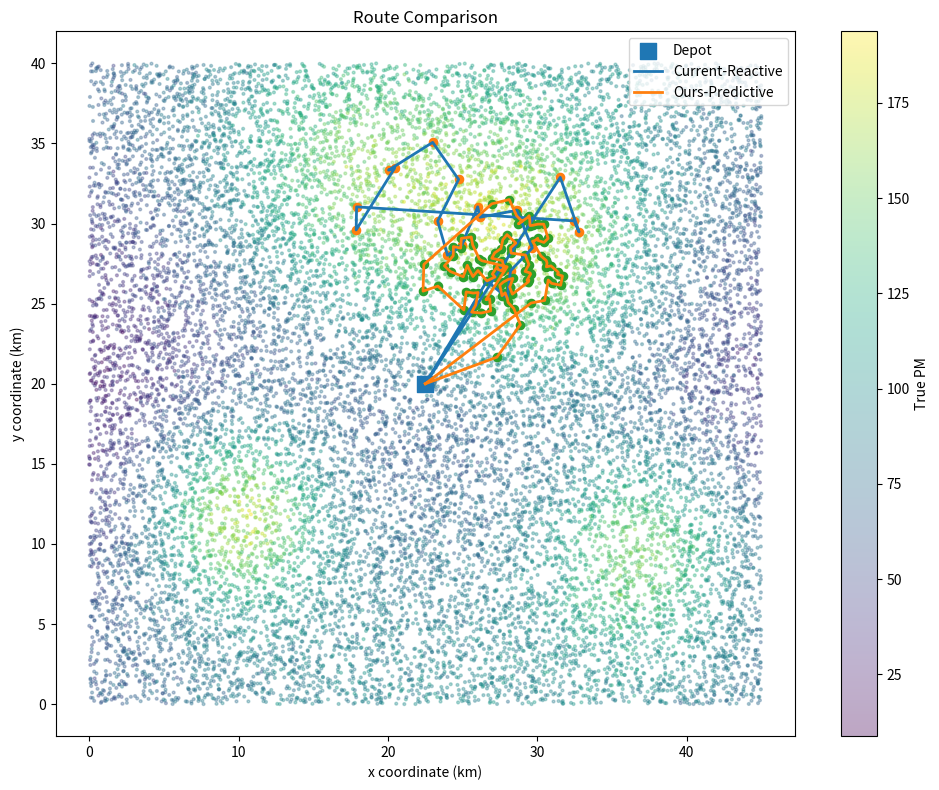
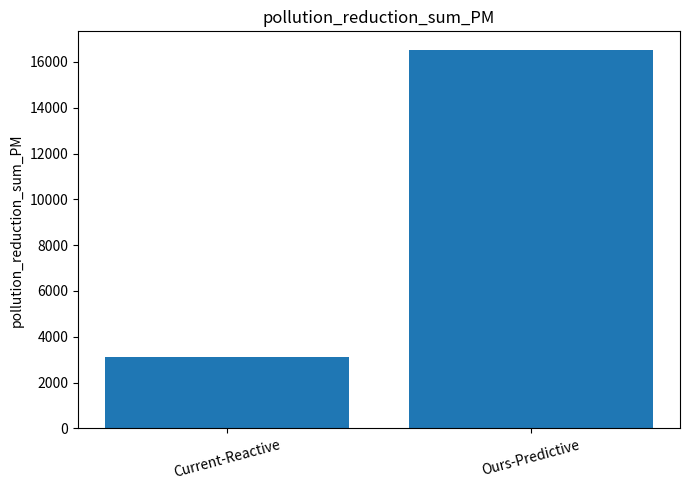
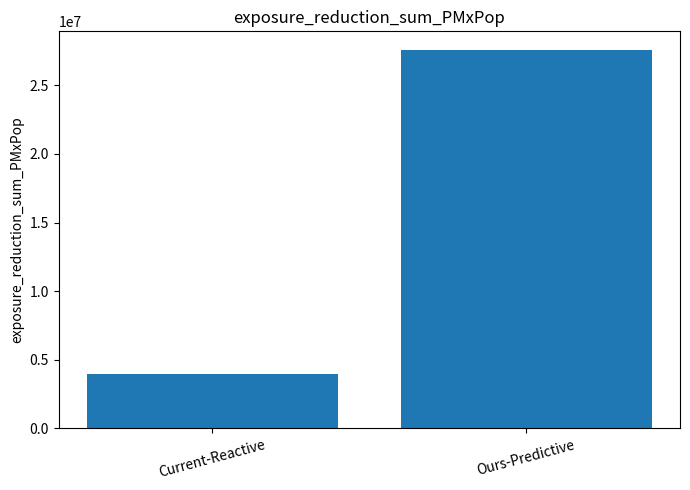
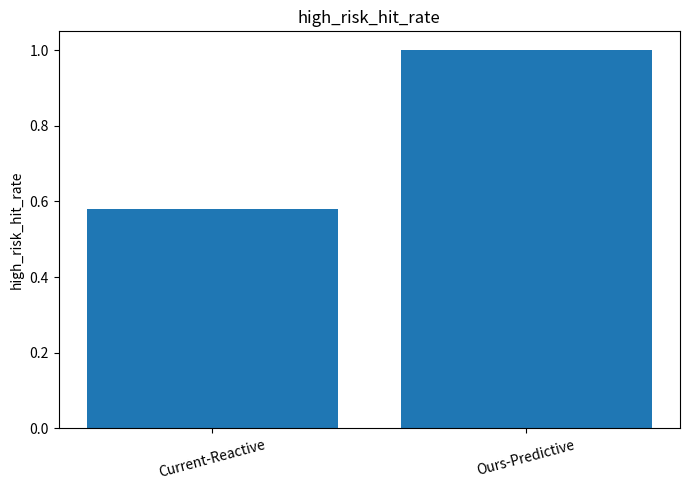
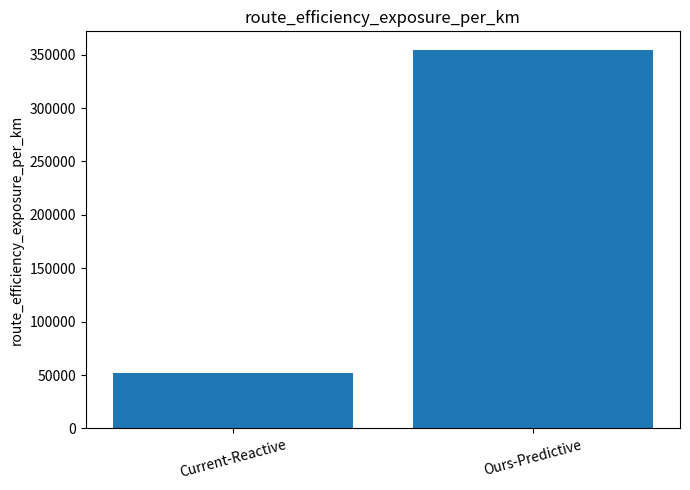

Generate these figures, in order, with matplotlib:
import os
from dataclasses import dataclass
import numpy as np
import pandas as pd
import matplotlib.pyplot as plt


@dataclass
class Config:
    # Grid / city simulation
    n_tiles: int = 18_000
    city_width_km: float = 45.0
    city_height_km: float = 40.0
    seed: int = 42

    # Policy settings
    n_observed_current: int = 250       # current policy can watch only a few tiles
    threshold_pm: float = 150.0         # dispatch threshold for current policy
    top_k_predictive: int = 120         # ours selects top-k predicted priority tiles

    # Routing / OP-style budget
    max_route_km: float = 80.0
    depot_x: float = 22.5
    depot_y: float = 20.0

    # Benefit definition for the route solver
    # "pm" = maximize PM removed
    # "exposure" = maximize PM * population
    route_benefit: str = "exposure"

    # Prediction noise
    pred_noise_std: float = 12.0


def make_synthetic_grid(cfg: Config) -> pd.DataFrame:
    """
    Creates synthetic citywide grid data:
    - x, y coordinates
    - true PM score
    - predicted PM score
    - population
    - exposure score = PM * population

    The PM surface has broad spatial trends + hotspots + random noise.
    """
    rng = np.random.default_rng(cfg.seed)

    x = rng.uniform(0, cfg.city_width_km, cfg.n_tiles)
    y = rng.uniform(0, cfg.city_height_km, cfg.n_tiles)

    # Broad spatial pollution surface
    broad_trend = (
        45
        + 25 * np.sin(x / cfg.city_width_km * np.pi)
        + 18 * np.cos(y / cfg.city_height_km * 2 * np.pi)
        + 12 * (x / cfg.city_width_km)
    )

    # Hotspots: (x, y, intensity, radius)
    hotspots = [
        (10, 12, 110, 4.0),
        (30, 28, 95, 5.5),
        (37, 10, 80, 4.5),
        (18, 32, 70, 6.0),
    ]

    pm = broad_trend.copy()
    for hx, hy, amp, sigma in hotspots:
        d2 = (x - hx) ** 2 + (y - hy) ** 2
        pm += amp * np.exp(-d2 / (2 * sigma ** 2))

    pm += rng.normal(0, 8, cfg.n_tiles)
    pm = np.clip(pm, 5, None)

    # Population: concentrated in a few urban centers
    pop = (
        150
        + 1400 * np.exp(-((x - 22) ** 2 + (y - 20) ** 2) / (2 * 8 ** 2))
        + 800 * np.exp(-((x - 34) ** 2 + (y - 30) ** 2) / (2 * 6 ** 2))
        + 500 * rng.random(cfg.n_tiles)
    )
    pop = np.clip(pop, 1, None)

    # Predicted PM = true PM + model noise
    pred_pm = pm + rng.normal(0, cfg.pred_noise_std, cfg.n_tiles)
    pred_pm = np.clip(pred_pm, 0, None)

    df = pd.DataFrame({
        "tile_id": np.arange(cfg.n_tiles),
        "x": x,
        "y": y,
        "true_pm": pm,
        "pred_pm": pred_pm,
        "population": pop,
    })
    df["true_exposure"] = df["true_pm"] * df["population"]
    df["pred_exposure"] = df["pred_pm"] * df["population"]
    return df


def euclidean_km(a_x, a_y, b_x, b_y) -> float:
    return float(np.sqrt((a_x - b_x) ** 2 + (a_y - b_y) ** 2))


def greedy_orienteering_solver(
    candidates: pd.DataFrame,
    cfg: Config,
    benefit_col: str,
) -> tuple[list[int], float]:
    """
    Simple OP-style greedy solver.

    At each step, select the candidate with the best marginal benefit per added km,
    while ensuring the route can still return to the depot within max_route_km.

    This is not an exact OP solver, but it is useful for fair simulation because
    both policies use the exact same routing logic.
    """
    remaining = candidates.copy()
    visited = []

    cur_x, cur_y = cfg.depot_x, cfg.depot_y
    total_km = 0.0

    while len(remaining) > 0:
        best_idx = None
        best_score = -np.inf
        best_added_km = None

        for idx, row in remaining.iterrows():
            go_km = euclidean_km(cur_x, cur_y, row["x"], row["y"])
            return_km = euclidean_km(row["x"], row["y"], cfg.depot_x, cfg.depot_y)

            # Must be able to visit this grid and return to depot
            if total_km + go_km + return_km > cfg.max_route_km:
                continue

            score = row[benefit_col] / max(go_km, 1e-6)

            if score > best_score:
                best_score = score
                best_idx = idx
                best_added_km = go_km

        if best_idx is None:
            break

        selected = remaining.loc[best_idx]
        visited.append(int(selected["tile_id"]))
        total_km += best_added_km
        cur_x, cur_y = float(selected["x"]), float(selected["y"])
        remaining = remaining.drop(index=best_idx)

    # Return to depot if at least one tile was visited
    if visited:
        total_km += euclidean_km(cur_x, cur_y, cfg.depot_x, cfg.depot_y)

    return visited, total_km


def current_reactive_policy(df: pd.DataFrame, cfg: Config) -> pd.DataFrame:
    """
    Current-Reactive:
    - only a limited number of tiles can be observed
    - dispatch candidates are observed tiles whose true PM exceeds threshold
    """
    rng = np.random.default_rng(cfg.seed + 100)
    observed_ids = rng.choice(df["tile_id"].values, size=cfg.n_observed_current, replace=False)
    observed = df[df["tile_id"].isin(observed_ids)].copy()

    candidates = observed[observed["true_pm"] >= cfg.threshold_pm].copy()

    # For current policy, it only knows observed PM.
    # But actual KPI evaluation still uses true PM and true exposure.
    return candidates


def ours_predictive_policy(df: pd.DataFrame, cfg: Config) -> pd.DataFrame:
    """
    Ours-Predictive:
    - can score the whole city grid
    - selects top-k tiles based on predicted exposure or predicted PM
    """
    if cfg.route_benefit == "exposure":
        rank_col = "pred_exposure"
    else:
        rank_col = "pred_pm"

    candidates = df.nlargest(cfg.top_k_predictive, rank_col).copy()
    return candidates


def compute_kpis(
    name: str,
    df: pd.DataFrame,
    visited_ids: list[int],
    route_km: float,
    high_risk_ids: set[int],
) -> dict:
    visited_df = df[df["tile_id"].isin(visited_ids)].copy()
    cleaned_grids = len(visited_df)

    pollution_reduction = visited_df["true_pm"].sum()
    exposure_reduction = visited_df["true_exposure"].sum()

    cleaned_high_risk = visited_df["tile_id"].isin(high_risk_ids).sum()
    high_risk_hit_rate = cleaned_high_risk / cleaned_grids if cleaned_grids > 0 else 0.0

    route_efficiency = exposure_reduction / route_km if route_km > 0 else 0.0

    return {
        "policy": name,
        "cleaned_grids": cleaned_grids,
        "route_km": route_km,
        "pollution_reduction_sum_PM": pollution_reduction,
        "exposure_reduction_sum_PMxPop": exposure_reduction,
        "high_risk_hit_rate": high_risk_hit_rate,
        "cleaned_high_risk_grids": int(cleaned_high_risk),
        "route_efficiency_exposure_per_km": route_efficiency,
    }


def plot_routes(df, routes, cfg, out_dir):
    plt.figure(figsize=(10, 8))
    sc = plt.scatter(
        df["x"],
        df["y"],
        c=df["true_pm"],
        s=4,
        alpha=0.35,
    )
    plt.colorbar(sc, label="True PM")

    plt.scatter([cfg.depot_x], [cfg.depot_y], marker="s", s=140, label="Depot")

    for policy_name, visited_ids in routes.items():
        route_df = df[df["tile_id"].isin(visited_ids)].copy()
        if len(route_df) == 0:
            continue

        # Preserve visit order
        order_map = {tile_id: i for i, tile_id in enumerate(visited_ids)}
        route_df["visit_order"] = route_df["tile_id"].map(order_map)
        route_df = route_df.sort_values("visit_order")

        xs = [cfg.depot_x] + route_df["x"].tolist() + [cfg.depot_x]
        ys = [cfg.depot_y] + route_df["y"].tolist() + [cfg.depot_y]

        plt.plot(xs, ys, linewidth=2, label=policy_name)
        plt.scatter(route_df["x"], route_df["y"], s=35)

    plt.title("Route Comparison")
    plt.xlabel("x coordinate (km)")
    plt.ylabel("y coordinate (km)")
    plt.legend()
    plt.tight_layout()
    plt.savefig(os.path.join(out_dir, "route_comparison.png"), dpi=200)
    plt.close()


def plot_kpis(kpi_df, out_dir):
    metrics = [
        "pollution_reduction_sum_PM",
        "exposure_reduction_sum_PMxPop",
        "high_risk_hit_rate",
        "route_efficiency_exposure_per_km",
    ]

    for metric in metrics:
        plt.figure(figsize=(7, 5))
        plt.bar(kpi_df["policy"], kpi_df[metric])
        plt.title(metric)
        plt.ylabel(metric)
        plt.xticks(rotation=15)
        plt.tight_layout()
        plt.savefig(os.path.join(out_dir, f"kpi_{metric}.png"), dpi=200)
        plt.close()


def run_experiment():
    cfg = Config()
    out_dir = "outputs"
    os.makedirs(out_dir, exist_ok=True)

    df = make_synthetic_grid(cfg)

    # Define true high-risk grids for evaluation.
    # Here: top 5% by true exposure.
    high_risk_cutoff = df["true_exposure"].quantile(0.95)
    high_risk_ids = set(df.loc[df["true_exposure"] >= high_risk_cutoff, "tile_id"].astype(int))

    if cfg.route_benefit == "exposure":
        current_benefit_col = "true_exposure"
        ours_benefit_col = "pred_exposure"
    else:
        current_benefit_col = "true_pm"
        ours_benefit_col = "pred_pm"

    current_candidates = current_reactive_policy(df, cfg)
    ours_candidates = ours_predictive_policy(df, cfg)

    current_visited, current_km = greedy_orienteering_solver(
        current_candidates,
        cfg,
        benefit_col=current_benefit_col,
    )
    ours_visited, ours_km = greedy_orienteering_solver(
        ours_candidates,
        cfg,
        benefit_col=ours_benefit_col,
    )

    kpis = [
        compute_kpis("Current-Reactive", df, current_visited, current_km, high_risk_ids),
        compute_kpis("Ours-Predictive", df, ours_visited, ours_km, high_risk_ids),
    ]

    kpi_df = pd.DataFrame(kpis)

    df.to_csv(os.path.join(out_dir, "synthetic_grid.csv"), index=False)
    current_candidates.to_csv(os.path.join(out_dir, "current_candidates.csv"), index=False)
    ours_candidates.to_csv(os.path.join(out_dir, "ours_candidates.csv"), index=False)
    kpi_df.to_csv(os.path.join(out_dir, "kpi_comparison.csv"), index=False)

    plot_routes(
        df,
        {
            "Current-Reactive": current_visited,
            "Ours-Predictive": ours_visited,
        },
        cfg,
        out_dir,
    )

    plot_kpis(kpi_df, out_dir)

    print("\n=== KPI Comparison ===")
    print(kpi_df.to_string(index=False))

    print("\nSaved outputs to:", out_dir)


if __name__ == "__main__":
    run_experiment()
